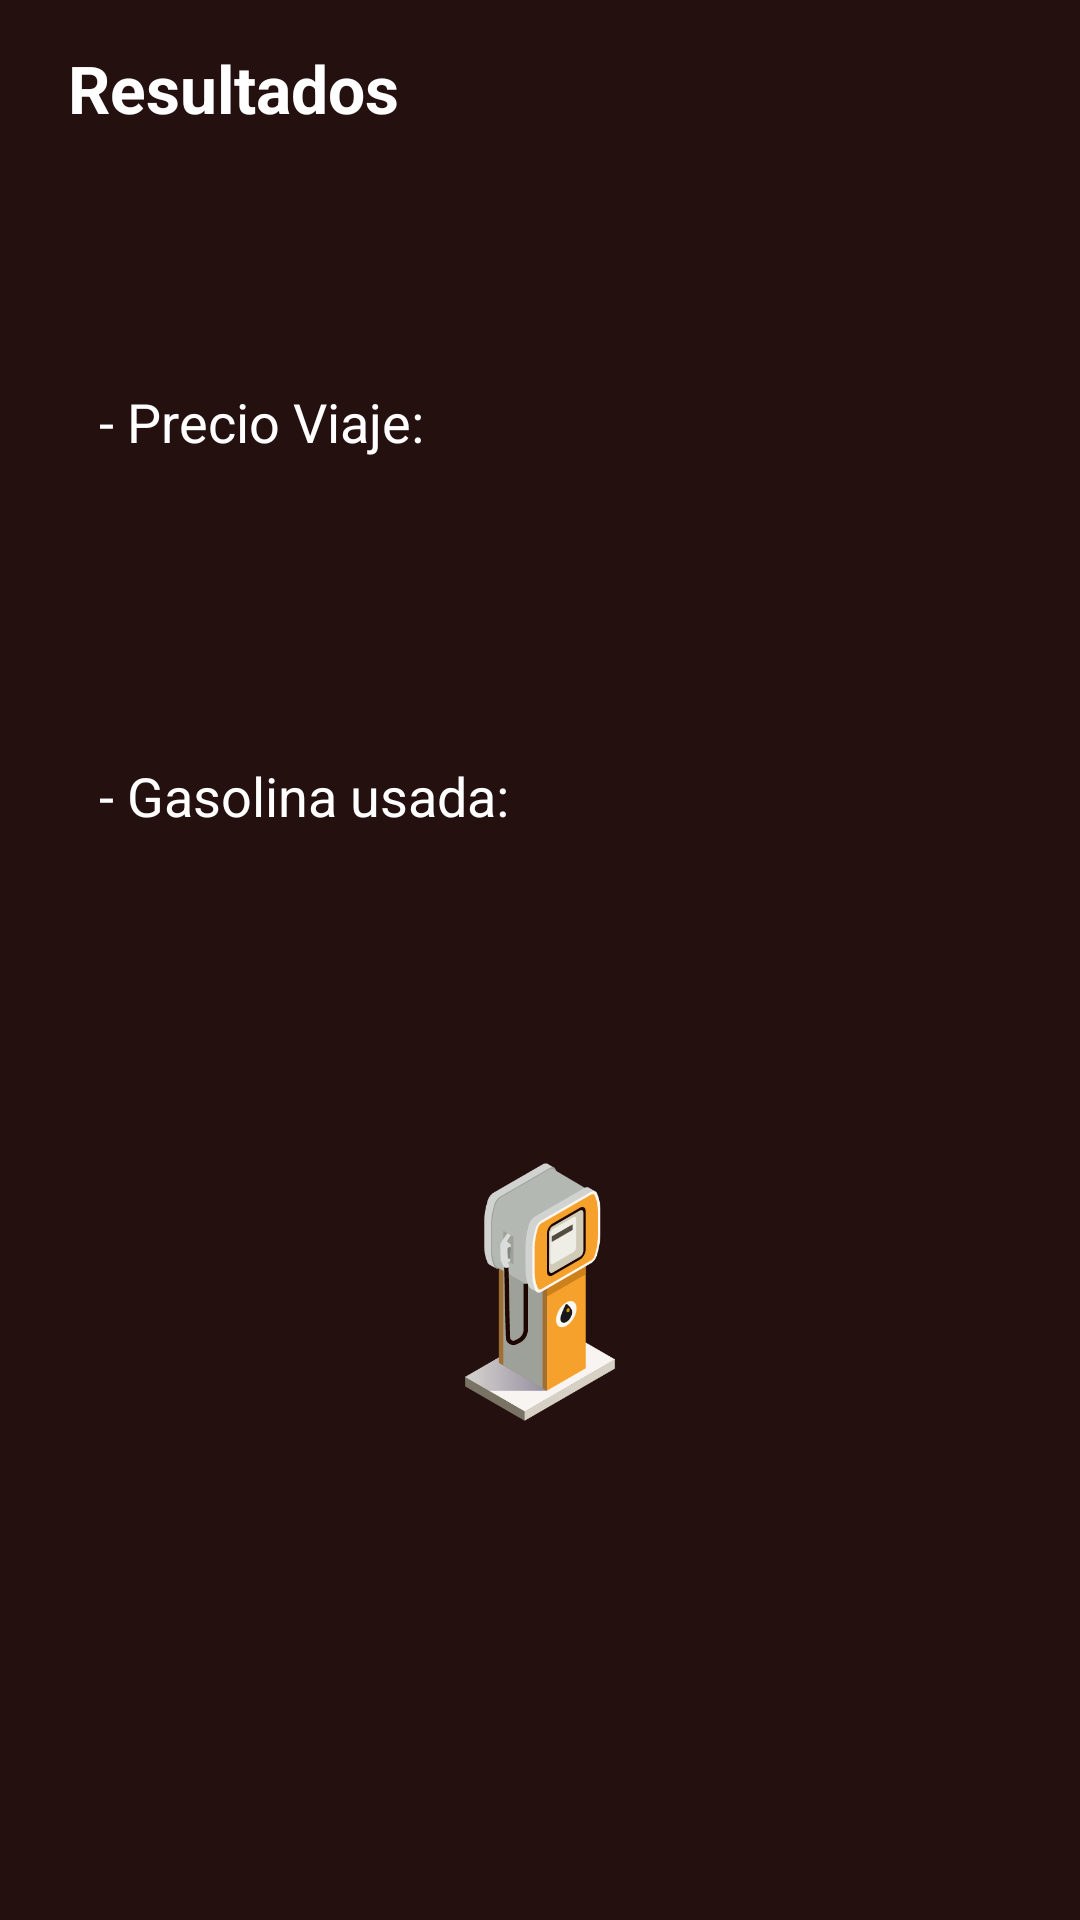

Layout XML and referenced resources for this Android screen:
<!-- AndroidManifest.xml: application theme AppTheme -->
<!-- res/layout/activity_main_activity3_results.xml -->
<?xml version="1.0" encoding="utf-8"?>
<androidx.constraintlayout.widget.ConstraintLayout xmlns:android="http://schemas.android.com/apk/res/android"
    xmlns:app="http://schemas.android.com/apk/res-auto"
    xmlns:tools="http://schemas.android.com/tools"
    android:layout_width="match_parent"
    android:layout_height="match_parent"
    tools:context=".MainActivity3Results"
    android:background="@color/colorPrimaryDark">


    <TextView
        android:id="@+id/textViewM3res_resultado"

        android:layout_width="wrap_content"
        android:layout_height="wrap_content"

        android:text="@string/m3_textResultado"
        android:textAppearance="@style/TextAppearance.AppCompat.Large"
        android:textColor="@color/colorWhite"
        android:textStyle="bold"

        app:layout_constraintBottom_toBottomOf="parent"
        app:layout_constraintEnd_toEndOf="parent"
        app:layout_constraintHorizontal_bias="0.091"
        app:layout_constraintStart_toStartOf="parent"

        app:layout_constraintTop_toTopOf="parent"
        app:layout_constraintVertical_bias=".024"

        tools:text="@string/m3_textResultado" />

    <TextView
        android:id="@+id/textViewM3res_datosIntrod"
        android:layout_width="280dp"
        android:layout_height="wrap_content"
        android:layout_marginTop="32dp"

        android:textAlignment="viewStart"
        android:textAppearance="@style/TextAppearance.AppCompat.Medium"
        android:textColor="@color/colorWhite"

        app:layout_constraintEnd_toEndOf="parent"
        app:layout_constraintHorizontal_bias="0.412"
        app:layout_constraintStart_toStartOf="parent"
        app:layout_constraintTop_toBottomOf="@+id/textViewM3res_resultado" />

    <TextView
        android:id="@+id/textViewM3res_lbl_precio"

        android:layout_width="280dp"
        android:layout_height="wrap_content"
        android:layout_marginTop="28dp"

        android:text="@string/m3_text_4"
        android:textAlignment="viewStart"
        android:textAppearance="@style/TextAppearance.AppCompat.Medium"
        android:textColor="@color/colorWhite"

        app:layout_constraintEnd_toEndOf="parent"
        app:layout_constraintHorizontal_bias="0.412"
        app:layout_constraintStart_toStartOf="parent"
        app:layout_constraintTop_toBottomOf="@+id/textViewM3res_datosIntrod"
        tools:text="@string/m3_text_4" />

    <TextView
        android:id="@+id/textViewM3res_PRECIO"
        android:layout_width="280dp"
        android:layout_height="wrap_content"

        android:layout_marginTop="5dp"
        android:layout_marginLeft="20dp"

        android:textAlignment="viewStart"
        android:textAppearance="@style/TextAppearance.AppCompat.Display1"
        android:textColor="@color/colorWhite"

        app:layout_constraintEnd_toEndOf="parent"
        app:layout_constraintHorizontal_bias="0.412"
        app:layout_constraintStart_toStartOf="parent"
        app:layout_constraintTop_toBottomOf="@+id/textViewM3res_lbl_precio"
    />

    <TextView
        android:id="@+id/textViewM3res_lbl_gaso"

        android:layout_width="280dp"
        android:layout_height="wrap_content"

        android:layout_marginTop="50dp"

        android:text="@string/m3_text_6"
        android:textAlignment="viewStart"
        android:textAppearance="@style/TextAppearance.AppCompat.Medium"
        android:textColor="@color/colorWhite"

        app:layout_constraintEnd_toEndOf="parent"
        app:layout_constraintHorizontal_bias="0.412"
        app:layout_constraintStart_toStartOf="parent"
        app:layout_constraintTop_toBottomOf="@+id/textViewM3res_PRECIO">

    </TextView>


    <TextView
        android:id="@+id/textViewM3res_GASO"

        android:layout_width="280dp"
        android:layout_height="wrap_content"

        android:layout_marginTop="5dp"
        android:layout_marginLeft="20dp"

        android:textAlignment="viewStart"
        android:textAppearance="@style/TextAppearance.AppCompat.Display1"
        android:textColor="@color/colorWhite"

        app:layout_constraintEnd_toEndOf="parent"
        app:layout_constraintHorizontal_bias="0.412"
        app:layout_constraintStart_toStartOf="parent"
        app:layout_constraintTop_toBottomOf="@+id/textViewM3res_lbl_gaso"
        />

    <ImageView
        android:id="@+id/img_car"

        android:layout_width="298dp"
        android:layout_height="86dp"

        android:layout_marginTop="60dp"

        android:src="@drawable/petrolpump1"

        app:layout_constraintEnd_toEndOf="parent"
        app:layout_constraintStart_toStartOf="parent"
        app:layout_constraintTop_toBottomOf="@+id/textViewM3res_GASO" />

</androidx.constraintlayout.widget.ConstraintLayout>
<!-- resources referenced by this layout -->
<resources>
  <color name="colorPrimaryDark">#251010</color>
  <color name="colorWhite">#fff</color>
  <!-- drawable petrolpump1: png bitmap (drawable-v24, 16583 bytes) -->
  <string name="m3_textResultado">Resultados</string>
  <string name="m3_text_4">- Precio Viaje:</string>
  <string name="m3_text_6">- Gasolina usada:</string>
  <style name="AppTheme" parent="Theme.AppCompat.Light.DarkActionBar">
          
          <item name="colorPrimary">@color/colorPrimary</item>
          <item name="colorPrimaryDark">@color/colorPrimaryDark</item>
          <item name="colorAccent">@color/colorAccent</item>
      </style>
  <color name="colorPrimary">#362323</color>
  <color name="colorAccent">#b10101</color>
</resources>
